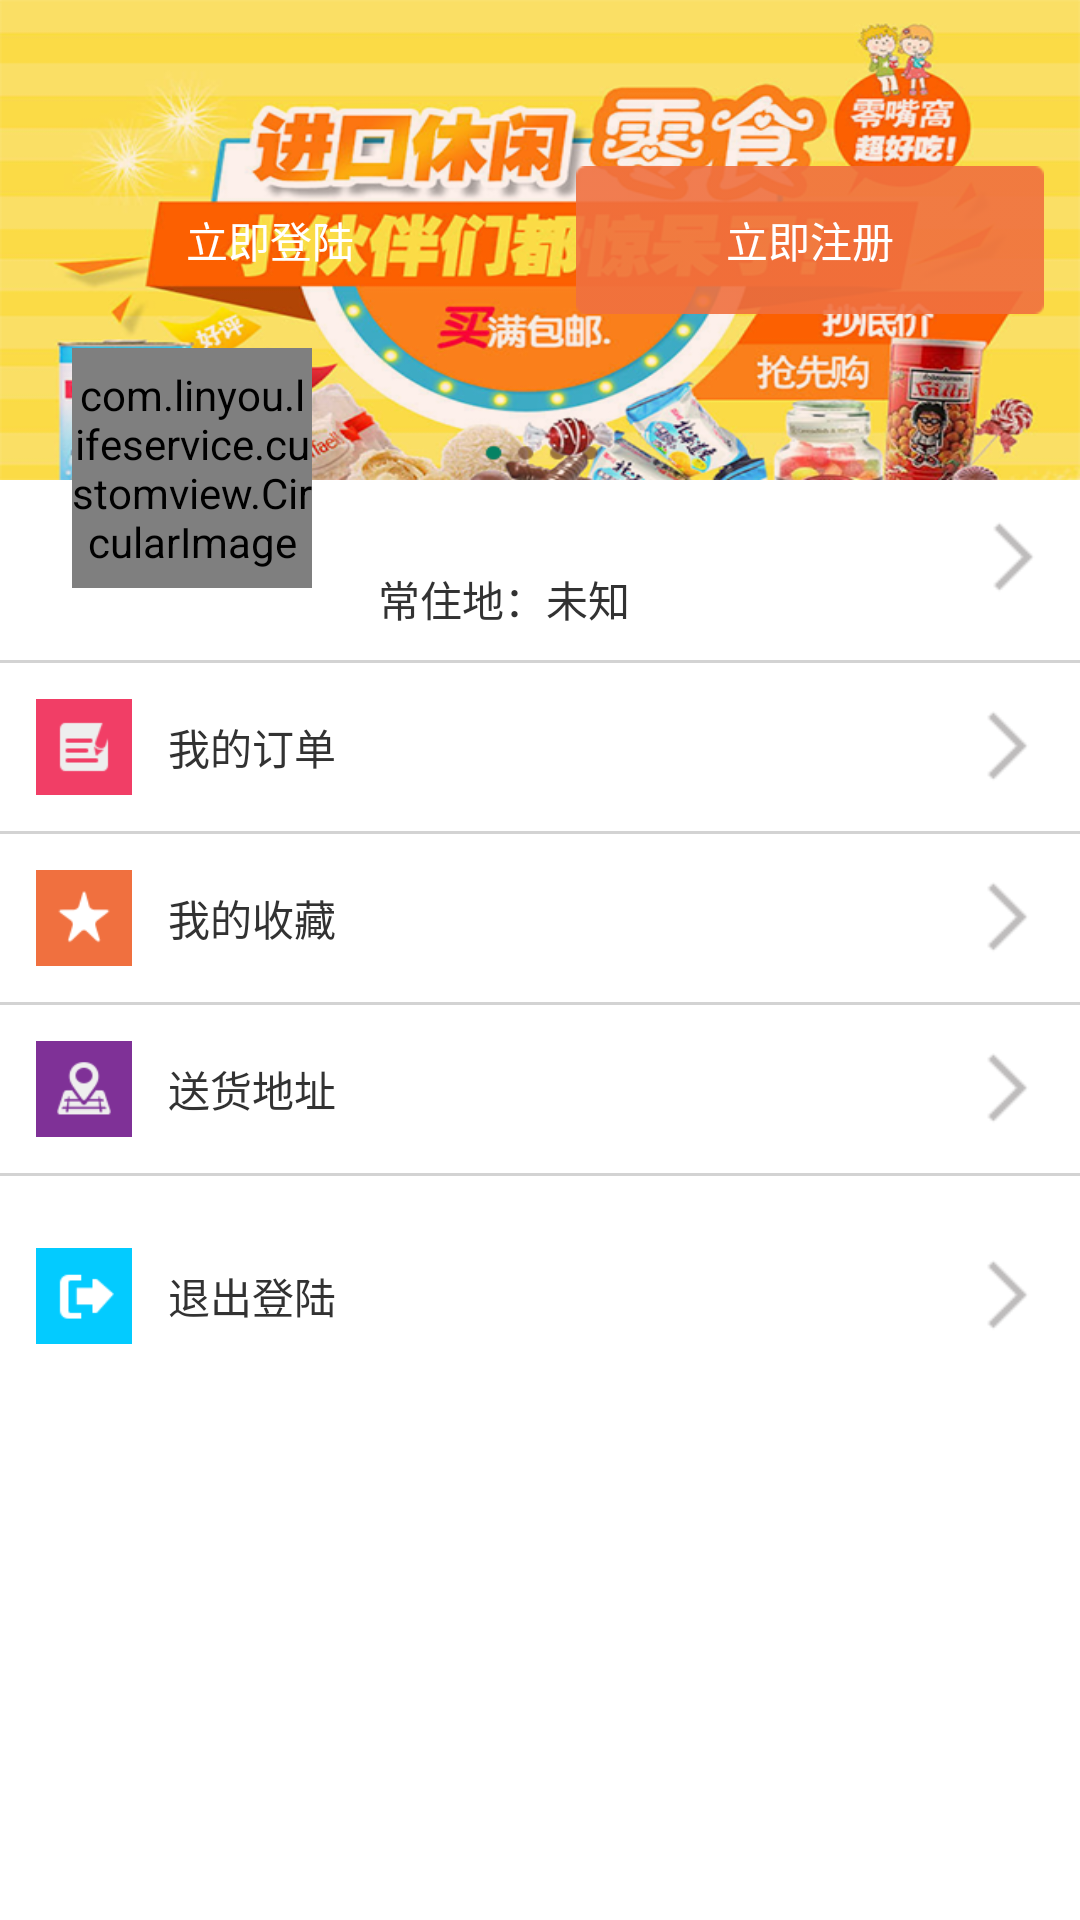

Layout XML and referenced resources for this Android screen:
<!-- AndroidManifest.xml: activity theme android:Theme.Light.NoTitleBar -->
<!-- res/layout/activity_user_center.xml -->
<?xml version="1.0" encoding="utf-8"?>
<ScrollView xmlns:android="http://schemas.android.com/apk/res/android"
    android:layout_width="match_parent"
    android:layout_height="match_parent" >

    <LinearLayout
        android:layout_width="match_parent"
        android:layout_height="wrap_content"
        android:orientation="vertical" >

        <FrameLayout
            android:layout_width="wrap_content"
            android:layout_height="220dp"
            android:background="@color/white" >

            <LinearLayout
                android:layout_width="match_parent"
                android:layout_height="160dp"
                android:background="@drawable/ic_ads"
                android:gravity="center"
                android:orientation="horizontal"
                android:padding="12dp" >

                <Button
                    android:id="@+id/buttonLogin"
                    android:layout_width="0dp"
                    android:layout_height="wrap_content"
                    android:layout_gravity="center_vertical"
                    android:layout_weight="1"
                    android:background="@drawable/button_green_selector"
                    android:text="立即登陆"
                    android:textColor="@color/white" />

                <Button
                    android:id="@+id/buttonRegister"
                    android:layout_width="0dp"
                    android:layout_height="wrap_content"
                    android:layout_gravity="center_vertical"
                    android:layout_marginLeft="24dp"
                    android:layout_weight="1"
                    android:background="@drawable/button_orange_selector"
                    android:text="立即注册"
                    android:textColor="@color/white" />
            </LinearLayout>

            <RelativeLayout
                android:id="@+id/relativeLogin"
                android:layout_width="match_parent"
                android:layout_height="match_parent"
                android:layout_gravity="bottom" >

                <com.linyou.lifeservice.customview.CircularImage
                    android:id="@+id/imageHead"
                    android:layout_width="80dp"
                    android:layout_height="80dp"
                    android:layout_alignParentBottom="true"
                    android:layout_alignParentLeft="true"
                    android:layout_marginBottom="24dp"
                    android:layout_marginLeft="24dp"
                    android:src="@drawable/default_head" />

                <RelativeLayout
                    android:id="@+id/relativeUser"
                    android:layout_width="match_parent"
                    android:layout_height="wrap_content"
                    android:layout_alignParentBottom="true"
                    android:layout_toRightOf="@id/imageHead"
                    android:padding="10dp"
                    android:paddingRight="12dp" >

                    <ImageView
                        android:id="@+id/imageArrow"
                        android:layout_width="24dp"
                        android:layout_height="24dp"
                        android:layout_alignParentRight="true"
                        android:layout_centerVertical="true"
                        android:src="@drawable/arrow_right" />

                    <TextView
                        android:id="@+id/textName"
                        android:layout_width="match_parent"
                        android:layout_height="wrap_content"
                        android:layout_marginLeft="12dp"
                        android:layout_toLeftOf="@id/imageArrow"
                        android:singleLine="true"
                        android:text=""
                        android:textSize="20sp" />

                    <TextView
                        android:id="@+id/textAddr"
                        android:layout_width="match_parent"
                        android:layout_height="wrap_content"
                        android:layout_alignLeft="@id/textName"
                        android:layout_below="@id/textName"
                        android:layout_toLeftOf="@id/imageArrow"
                        android:text="常住地：未知" />
                </RelativeLayout>
            </RelativeLayout>
        </FrameLayout>

        <include layout="@layout/divider_gray" />

        <LinearLayout
            android:id="@+id/linearOrderList"
            android:layout_width="match_parent"
            android:layout_height="wrap_content"
            android:background="@color/white"
            android:gravity="center_vertical"
            android:padding="12dp" >

            <ImageView
                android:layout_width="32dp"
                android:layout_height="32dp"
                android:src="@drawable/ic_myorder" />

            <TextView
                android:layout_width="0dp"
                android:layout_height="wrap_content"
                android:layout_marginLeft="12dp"
                android:layout_weight="1"
                android:text="我的订单" />

            <ImageView
                android:layout_width="24dp"
                android:layout_height="24dp"
                android:src="@drawable/arrow_right" />
        </LinearLayout>

        <include layout="@layout/divider_gray" />

        <LinearLayout
            android:id="@+id/linearCollection"
            android:layout_width="match_parent"
            android:layout_height="wrap_content"
            android:background="@color/white"
            android:gravity="center_vertical"
            android:padding="12dp" >

            <ImageView
                android:layout_width="32dp"
                android:layout_height="32dp"
                android:src="@drawable/ic_mycollection" />

            <TextView
                android:layout_width="0dp"
                android:layout_height="wrap_content"
                android:layout_marginLeft="12dp"
                android:layout_weight="1"
                android:text="我的收藏" />

            <ImageView
                android:layout_width="24dp"
                android:layout_height="24dp"
                android:src="@drawable/arrow_right" />
        </LinearLayout>

        <include layout="@layout/divider_gray" />

        <LinearLayout
            android:id="@+id/linearAddr"
            android:layout_width="match_parent"
            android:layout_height="wrap_content"
            android:background="@color/white"
            android:gravity="center_vertical"
            android:padding="12dp" >

            <ImageView
                android:layout_width="32dp"
                android:layout_height="32dp"
                android:src="@drawable/ic_addr" />

            <TextView
                android:layout_width="0dp"
                android:layout_height="wrap_content"
                android:layout_marginLeft="12dp"
                android:layout_weight="1"
                android:text="送货地址" />

            <ImageView
                android:layout_width="24dp"
                android:layout_height="24dp"
                android:src="@drawable/arrow_right" />
        </LinearLayout>

        <include layout="@layout/divider_gray" />

        <LinearLayout
            android:id="@+id/linearExit"
            android:layout_width="match_parent"
            android:layout_height="wrap_content"
            android:layout_marginTop="12dp"
            android:background="@color/white"
            android:gravity="center_vertical"
            android:padding="12dp" >

            <ImageView
                android:layout_width="32dp"
                android:layout_height="32dp"
                android:src="@drawable/ic_exit" />

            <TextView
                android:layout_width="0dp"
                android:layout_height="wrap_content"
                android:layout_marginLeft="12dp"
                android:layout_weight="1"
                android:text="退出登陆" />

            <ImageView
                android:layout_width="24dp"
                android:layout_height="24dp"
                android:src="@drawable/arrow_right" />
        </LinearLayout>
    </LinearLayout>

</ScrollView>
<!-- res/layout/divider_gray.xml (included above) -->
<?xml version="1.0" encoding="utf-8"?>
<LinearLayout xmlns:android="http://schemas.android.com/apk/res/android"
    android:layout_width="match_parent"
    android:layout_height="1dp"
    android:background="@color/lightgrey"
    android:orientation="vertical" >

</LinearLayout>
<!-- resources referenced by this layout -->
<resources>
  <color name="lightgrey">#d3d3d3</color>
  <color name="white">#ffffff</color>
  <!-- drawable arrow_right: png bitmap (drawable-hdpi, 1245 bytes) -->
  <!-- drawable button_orange_selector (drawable) -->
  <?xml version="1.0" encoding="utf-8"?>
  <selector xmlns:android="http://schemas.android.com/apk/res/android">
  
      <item android:drawable="@drawable/button_orange_pressed" android:state_pressed="true"/>
      <item android:drawable="@drawable/button_orange_nor" android:state_pressed="false"/>
  
  </selector>
  <!-- drawable default_head: png bitmap (drawable-hdpi, 5492 bytes) -->
  <!-- drawable ic_addr: png bitmap (drawable-hdpi, 2442 bytes) -->
  <!-- drawable ic_ads: png bitmap (drawable-mdpi, 291491 bytes) -->
  <!-- drawable ic_exit: png bitmap (drawable-hdpi, 1504 bytes) -->
  <!-- drawable ic_mycollection: png bitmap (drawable-hdpi, 1836 bytes) -->
  <!-- drawable ic_myorder: png bitmap (drawable-hdpi, 1655 bytes) -->
  <!-- drawable button_orange_pressed: png bitmap (drawable-hdpi, 1273 bytes) -->
  <!-- drawable button_orange_nor: png bitmap (drawable-hdpi, 1278 bytes) -->
</resources>
